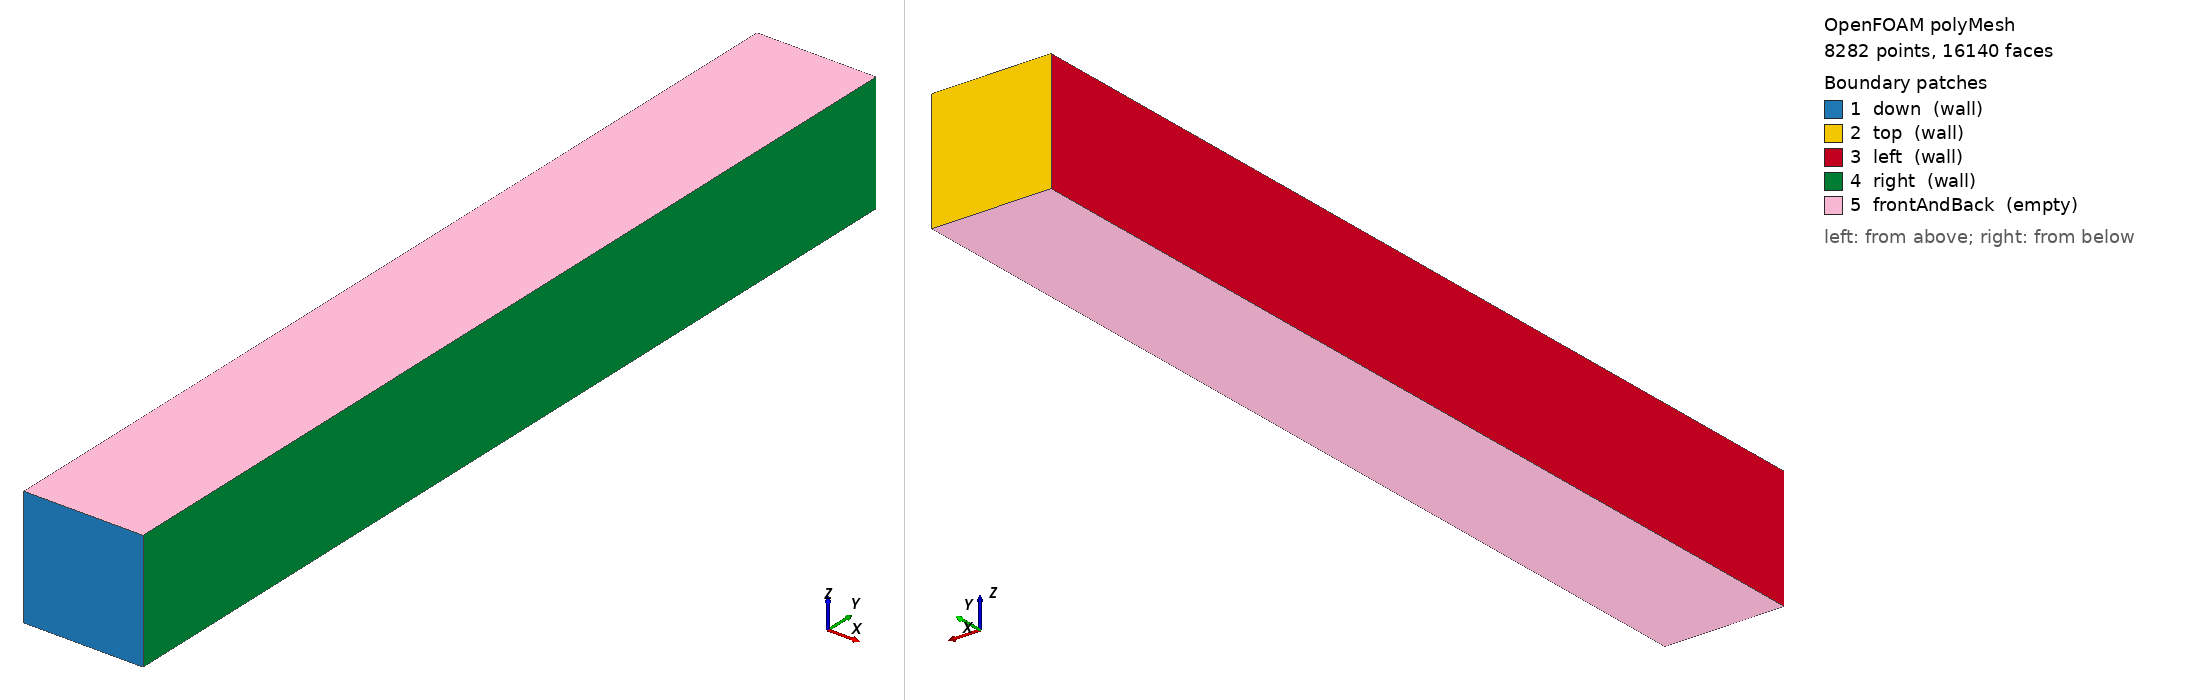

OpenFOAM case: the committed polyMesh, 8282 points, 16140 faces. Boundary patches (legend numbers): 1 down (wall), 2 top (wall), 3 left (wall), 4 right (wall), 5 frontAndBack (empty). Left view from above one corner, right view from below the opposite corner. Boundary conditions: 0 field file(s) under 0/; 0 of 5 drawn patches have an entry in a shipped field file.

=== constant/polyMesh/boundary ===
/*--------------------------------*- C++ -*----------------------------------*\
  =========                 |
  \\      /  F ield         | OpenFOAM: The Open Source CFD Toolbox
   \\    /   O peration     | Website:  https://openfoam.org
    \\  /    A nd           | Version:  9
     \\/     M anipulation  |
\*---------------------------------------------------------------------------*/
FoamFile
{
    format      ascii;
    class       polyBoundaryMesh;
    location    "constant/polyMesh";
    object      boundary;
}
// * * * * * * * * * * * * * * * * * * * * * * * * * * * * * * * * * * * * * //

5
(
    down
    {
        type            wall;
        inGroups        List<word> 1(wall);
        nFaces          40;
        startFace       7860;
    }
    top
    {
        type            wall;
        inGroups        List<word> 1(wall);
        nFaces          40;
        startFace       7900;
    }
    left
    {
        type            wall;
        inGroups        List<word> 1(wall);
        nFaces          100;
        startFace       7940;
    }
    right
    {
        type            wall;
        inGroups        List<word> 1(wall);
        nFaces          100;
        startFace       8040;
    }
    frontAndBack
    {
        type            empty;
        inGroups        List<word> 1(empty);
        nFaces          8000;
        startFace       8140;
    }
)

// ************************************************************************* //


Also in the case, not shown: constant/polyMesh/faces.gz (numeric list); constant/polyMesh/neighbour.gz (numeric list); constant/polyMesh/owner.gz (numeric list); constant/polyMesh/points.gz (numeric list).
